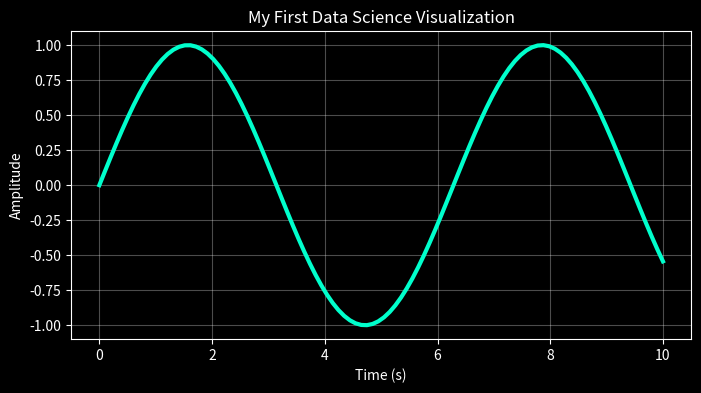

Reproduce this figure in Python.
import matplotlib.pyplot as plt
import numpy as np

# 1. Generate Data (Simulating a signal)
x = np.linspace(0, 10, 100)  # 100 points from 0 to 10
y = np.sin(x)                # Calculate the sine wave

# 2. Setup the Plot (Dark theme to match your site)
plt.style.use('dark_background')
plt.figure(figsize=(8, 4))

# 3. Draw the line
plt.plot(x, y, color='#00ffcc', linewidth=3, label='Signal')

# 4. Add labels
plt.title("My First Data Science Visualization")
plt.xlabel("Time (s)")
plt.ylabel("Amplitude")
plt.grid(True, alpha=0.3) # Faint grid lines

# 5. Save the image
plt.savefig("project_chart.png", transparent=True)
print("Success! Graph saved as 'project_chart.png'")